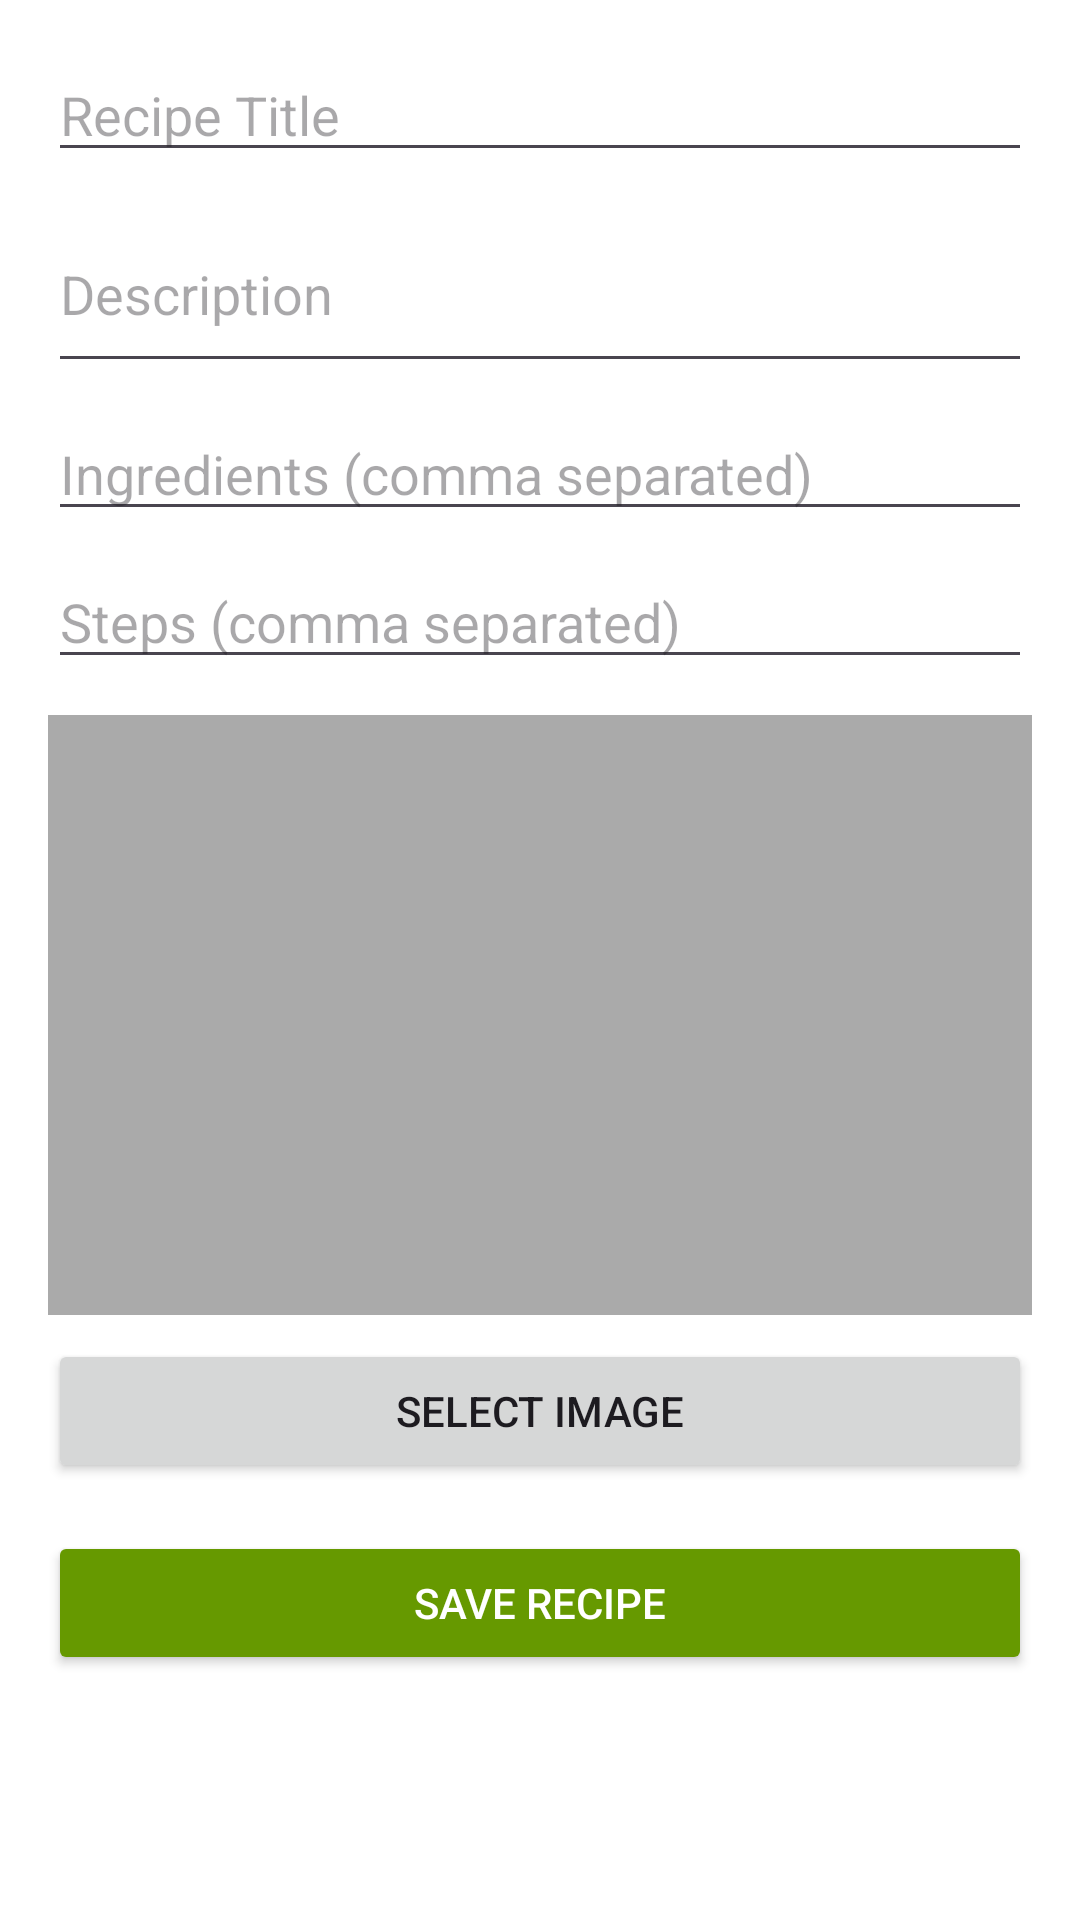

Android layout source for this screen:
<!-- AndroidManifest.xml: activity theme Theme.Cucharita -->
<!-- res/layout/activity_add_recipe.xml -->
<?xml version="1.0" encoding="utf-8"?>
<ScrollView xmlns:android="http://schemas.android.com/apk/res/android"
    android:layout_width="match_parent"
    android:layout_height="match_parent"
    android:padding="16dp"
    android:background="@android:color/white">

    <LinearLayout
        android:orientation="vertical"
        android:layout_width="match_parent"
        android:layout_height="wrap_content">

        <EditText
            android:id="@+id/editTitle"
            android:hint="@string/hint_title"
            android:layout_width="match_parent"
            android:layout_height="wrap_content"
            android:inputType="textCapSentences" />

        <EditText
            android:id="@+id/editDescription"
            android:hint="@string/hint_description"
            android:layout_width="match_parent"
            android:layout_height="wrap_content"
            android:layout_marginTop="8dp"
            android:inputType="textMultiLine"
            android:minLines="2" />

        <EditText
            android:id="@+id/editIngredients"
            android:hint="@string/hint_ingredients"
            android:layout_width="match_parent"
            android:layout_height="wrap_content"
            android:layout_marginTop="8dp" />

        <EditText
            android:id="@+id/editSteps"
            android:hint="@string/hint_steps"
            android:layout_width="match_parent"
            android:layout_height="wrap_content"
            android:layout_marginTop="8dp" />

        
        <ImageView
            android:id="@+id/imagePreview"
            android:layout_width="match_parent"
            android:layout_height="200dp"
            android:layout_marginTop="12dp"
            android:scaleType="centerCrop"
            android:background="@android:color/darker_gray" />

        
        <Button
            android:id="@+id/btnSelectImage"
            android:text="@string/btn_select_image"
            android:layout_width="match_parent"
            android:layout_height="wrap_content"
            android:layout_marginTop="8dp" />

        
        <Button
            android:id="@+id/btnSave"
            android:text="@string/btn_save"
            android:layout_width="match_parent"
            android:layout_height="wrap_content"
            android:layout_marginTop="16dp"
            android:backgroundTint="@android:color/holo_green_dark"
            android:textColor="@android:color/white" />
    </LinearLayout>
</ScrollView>
<!-- resources referenced by this layout -->
<resources>
  <string name="btn_save">Save Recipe</string>
  <string name="btn_select_image">Select Image</string>
  <string name="hint_description">Description</string>
  <string name="hint_ingredients">Ingredients (comma separated)</string>
  <string name="hint_steps">Steps (comma separated)</string>
  <string name="hint_title">Recipe Title</string>
  <style name="Theme.Cucharita" parent="Base.Theme.Cucharita" />
  <style name="Base.Theme.Cucharita" parent="Theme.Material3.DayNight.NoActionBar">
          
          
      </style>
</resources>
